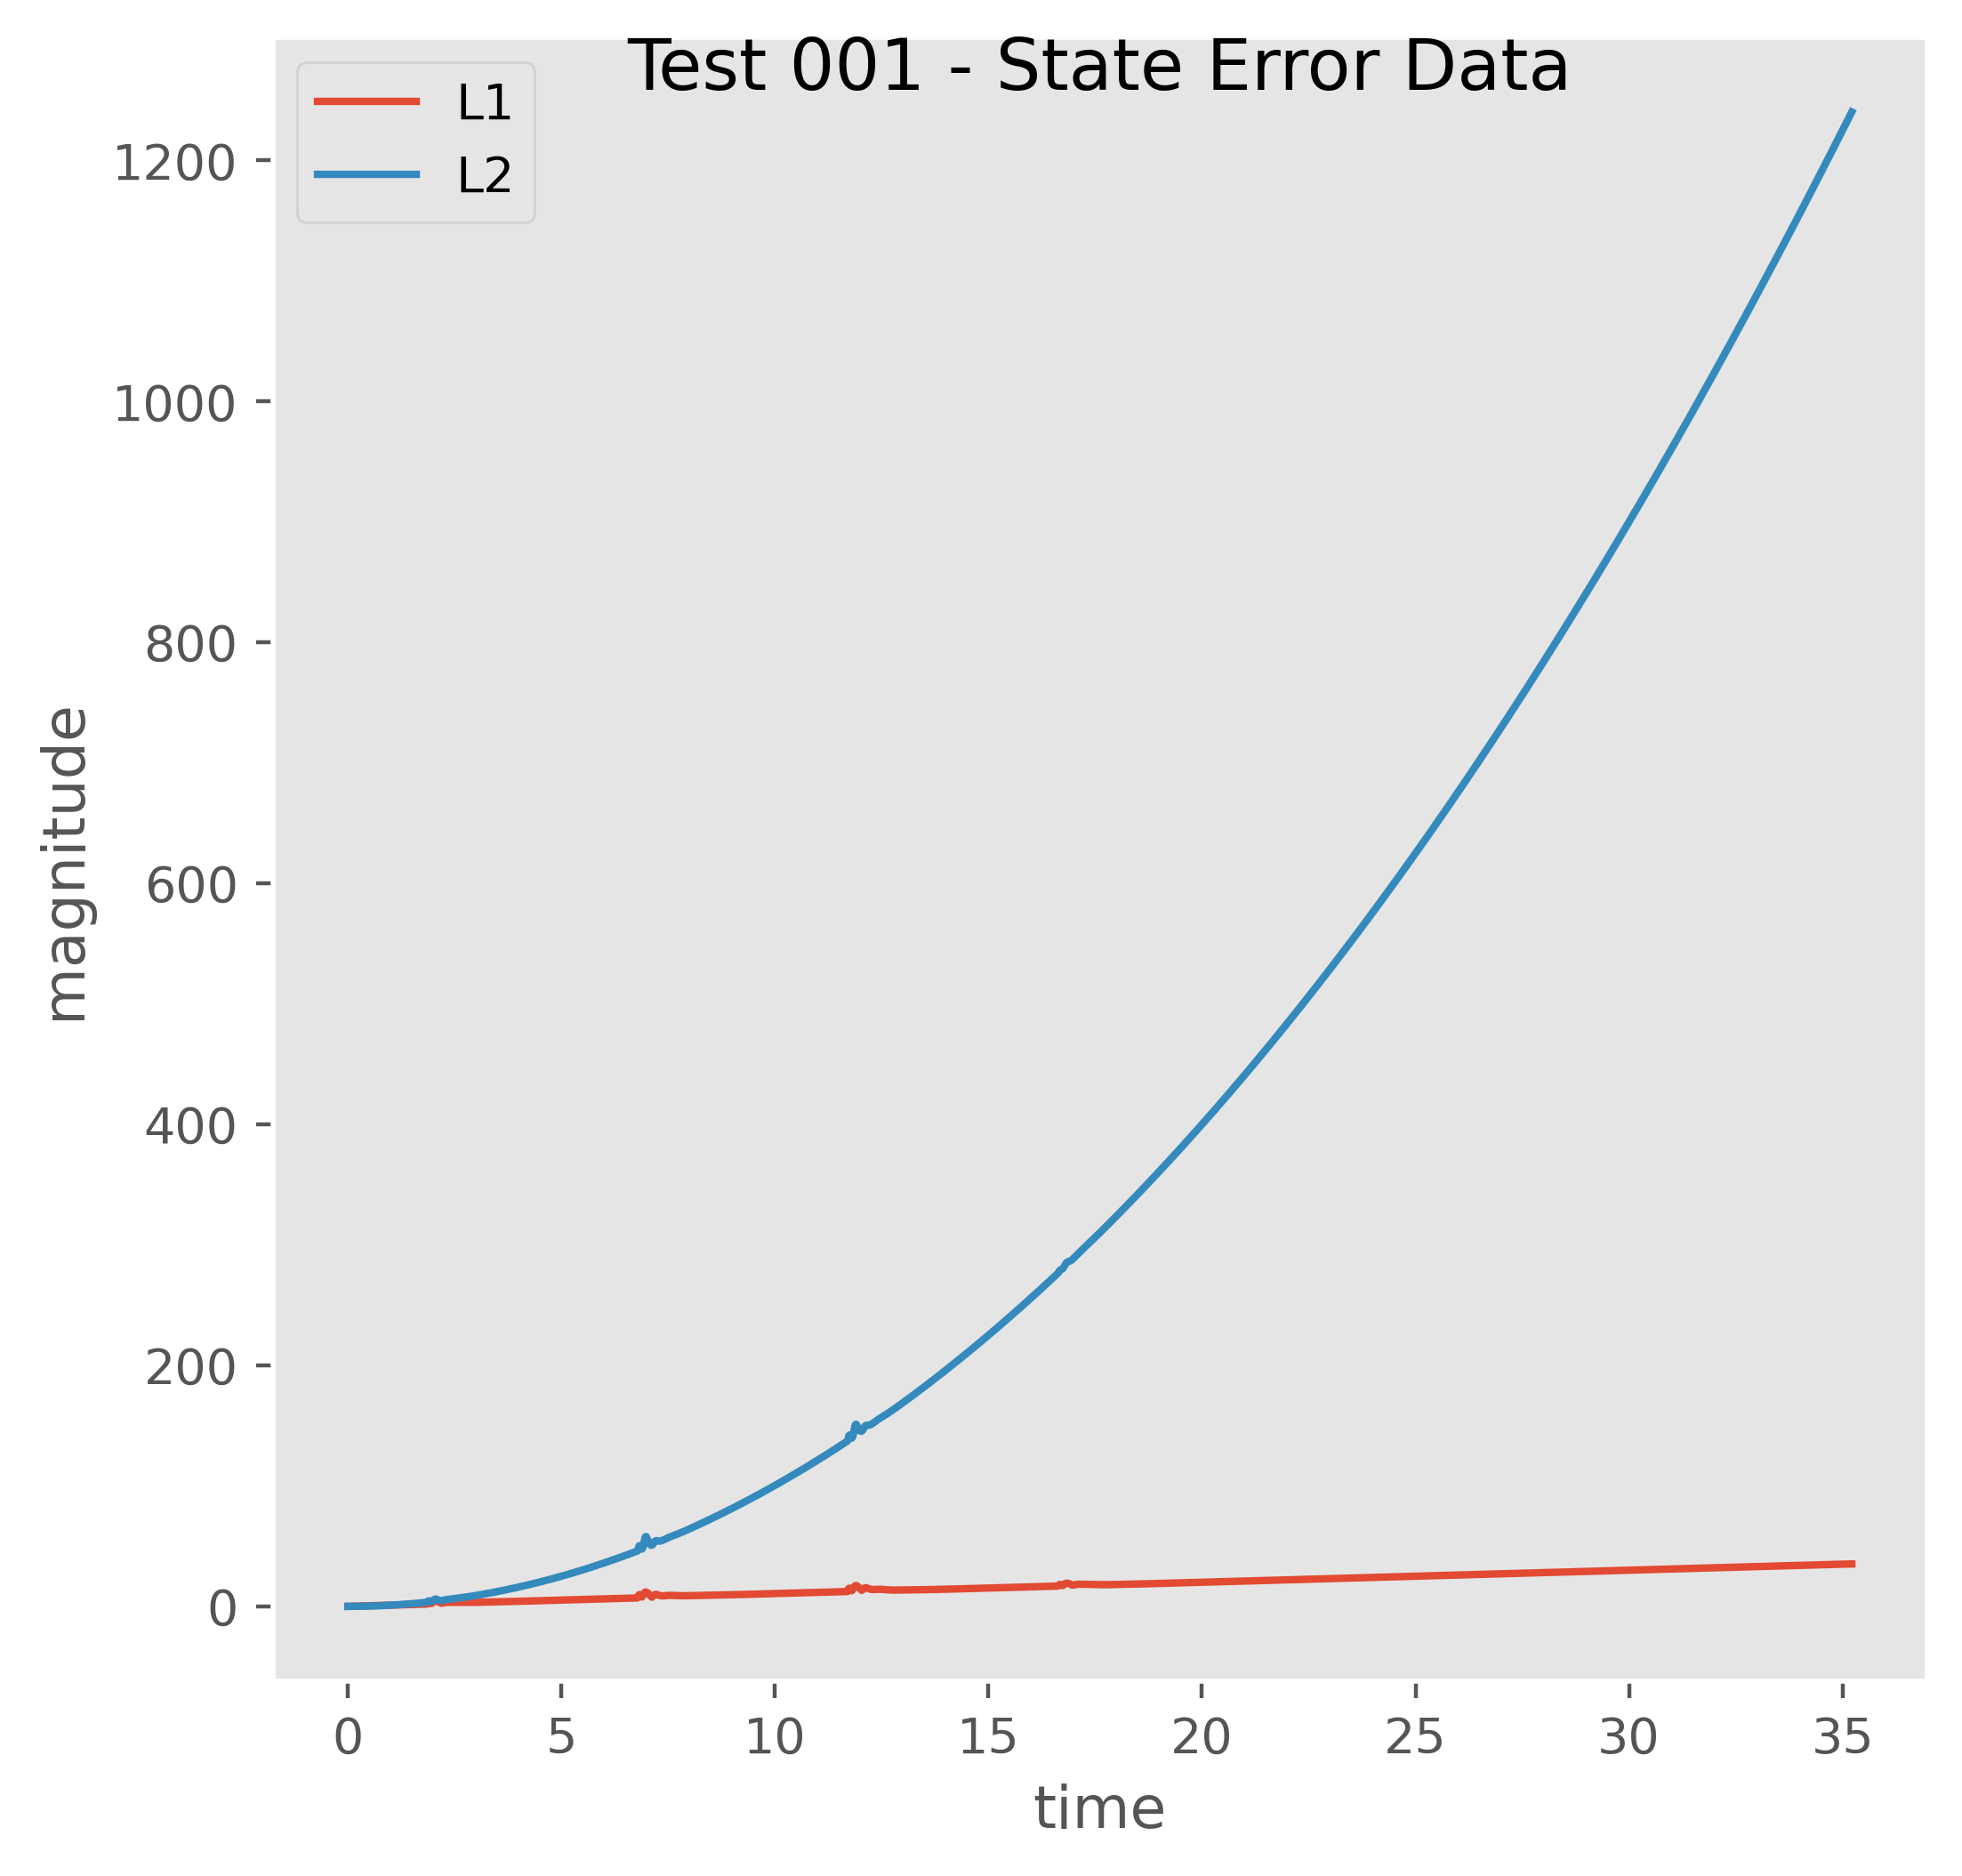

The data file committed next to this chart (first rows):
, t, x, dx, th_1, dth_1, th_2, dth_2, L1, L2
0, 0.0, 0.0, -1e-05, 0.0, 0.00065, 0.0, 1e-05, 0.00067, 4.227e-07
1, 0.01667, -0.0, 6e-05, 1e-05, 0.00014, 0.0, -0.0, 0.01688, 0.0002779
2, 0.03333, 0.0, 1e-05, 1e-05, 3e-05, 0.0, -1e-05, 0.03339, 0.001111
3, 0.05, 0.0, 0.0, 1e-05, 2e-05, -0.0, -2e-05, 0.05005, 0.0025
4, 0.06667, 0.0, -0.0, 1e-05, 3e-05, -0.0, -3e-05, 0.06674, 0.004445
5, 0.08333, 0.0, -0.0, 1e-05, 4e-05, -0.0, -4e-05, 0.08342, 0.006944
6, 0.1, 0.0, -0.0, 2e-05, 4e-05, -0.0, -4e-05, 0.1001, 0.01
7, 0.1167, 0.0, -0.0, 2e-05, 5e-05, -0.0, -5e-05, 0.1168, 0.01361
8, 0.1333, 0.0, -0.0, 2e-05, 6e-05, -0.0, -6e-05, 0.1335, 0.01778
9, 0.15, 0.0, -0.0, 2e-05, 7e-05, -0.0, -8e-05, 0.1502, 0.0225
10, 0.1667, 0.0, -0.0, 2e-05, 8e-05, -1e-05, -9e-05, 0.1669, 0.02778
11, 0.1833, 0.0, -0.0, 2e-05, 0.0001, -1e-05, -0.0001, 0.1836, 0.03361
12, 0.2, 0.0, -0.0, 2e-05, 0.00011, -1e-05, -0.00012, 0.2003, 0.04
13, 0.2167, 0.0, -0.0, 2e-05, 0.00013, -1e-05, -0.00014, 0.217, 0.04695
14, 0.2333, 0.0, -0.0, 3e-05, 0.00014, -1e-05, -0.00016, 0.2337, 0.05444
15, 0.25, 0.0, -0.0, 3e-05, 0.00016, -2e-05, -0.00018, 0.2504, 0.0625
16, 0.2667, 0.0, -0.0, 3e-05, 0.00018, -2e-05, -0.00021, 0.2671, 0.07111
17, 0.2833, 0.0, -0.0, 3e-05, 0.00021, -2e-05, -0.00023, 0.2838, 0.08028
18, 0.3, 0.0, -0.0, 4e-05, 0.00023, -3e-05, -0.00027, 0.3006, 0.09
19, 0.3167, 0.0, -0.0, 4e-05, 0.00026, -3e-05, -0.00031, 0.3173, 0.1003
20, 0.3333, 0.0, -0.0, 5e-05, 0.0003, -4e-05, -0.00035, 0.3341, 0.1111
21, 0.35, 0.0, -0.0, 5e-05, 0.00033, -4e-05, -0.0004, 0.3508, 0.1225
22, 0.3667, 0.0, -0.0, 6e-05, 0.00038, -5e-05, -0.00045, 0.3676, 0.1344
23, 0.3833, 0.0, -0.0, 6e-05, 0.00042, -6e-05, -0.00051, 0.3844, 0.1469
24, 0.4, 0.0, -0.0, 7e-05, 0.00048, -6e-05, -0.00058, 0.4012, 0.16
25, 0.4167, 0.0, -0.0, 8e-05, 0.00054, -7e-05, -0.00066, 0.418, 0.1736
26, 0.4333, 0.0, -8e-05, 9e-05, 0.00048, -8e-05, -0.00075, 0.4348, 0.1878
27, 0.45, -0.0, -0.00053, 9e-05, -0.00019, -0.0001, -0.00086, 0.4518, 0.2025
28, 0.4667, -1e-05, -0.00119, 9e-05, -0.0012, -0.00011, -0.00099, 0.4703, 0.2178
29, 0.4833, -3e-05, -0.00193, 7e-05, -0.00234, -0.00013, -0.00111, 0.4889, 0.2336
30, 0.5, -6e-05, -0.00262, 3e-05, -0.00342, -0.00015, -0.00122, 0.5075, 0.25
31, 0.5167, -0.0001, -0.00318, -2e-05, -0.00431, -0.00017, -0.0013, 0.5257, 0.267
32, 0.5333, -0.00016, -0.00355, -0.0001, -0.00493, -0.00019, -0.00136, 0.5436, 0.2845
33, 0.55, -0.00022, -0.00373, -0.00018, -0.00525, -0.00021, -0.00138, 0.561, 0.3025
34, 0.5667, -0.00028, -0.00369, -0.00027, -0.00526, -0.00023, -0.00137, 0.5778, 0.3212
35, 0.5833, -0.00034, -0.00346, -0.00035, -0.00501, -0.00026, -0.00131, 0.5941, 0.3403
36, 0.6, -0.0004, -0.00306, -0.00044, -0.00452, -0.00028, -0.00122, 0.6099, 0.36
37, 0.6167, -0.00045, -0.00255, -0.00051, -0.00386, -0.0003, -0.0011, 0.6254, 0.3803
38, 0.6333, -0.00049, -0.00194, -0.00058, -0.0031, -0.00032, -0.00095, 0.6407, 0.4011
39, 0.65, -0.00052, -0.00129, -0.00063, -0.00227, -0.00033, -0.00078, 0.6558, 0.4225
40, 0.6667, -0.00055, -0.00063, -0.00067, -0.00145, -0.00035, -0.0006, 0.6709, 0.4445
41, 0.6833, -0.00056, -0.0, -0.00069, -0.00068, -0.00036, -0.00041, 0.686, 0.4669
42, 0.7, -0.00056, 0.0, -0.0007, -0.00096, -0.00036, -0.00024, 0.7028, 0.49
43, 0.7167, -0.00056, 0.0, -0.00072, -0.00124, -0.00037, -6e-05, 0.7196, 0.5136
44, 0.7333, -0.00056, 0.0, -0.00074, -0.00154, -0.00037, 0.00014, 0.7367, 0.5378
45, 0.75, -0.00056, 0.0, -0.00076, -0.00185, -0.00037, 0.00034, 0.7539, 0.5625
46, 0.7667, -0.00056, 0.0, -0.00079, -0.00217, -0.00036, 0.00057, 0.7711, 0.5878
47, 0.7833, -0.00056, 0.0, -0.00083, -0.00252, -0.00035, 0.00082, 0.7884, 0.6136
48, 0.8, -0.00056, 0.0, -0.00087, -0.0029, -0.00034, 0.0011, 0.8058, 0.64
49, 0.8167, -0.00056, 1e-05, -0.00092, -0.00329, -0.00032, 0.00141, 0.8232, 0.667
50, 0.8333, -0.00056, 1e-05, -0.00098, -0.00373, -0.0003, 0.00177, 0.8407, 0.6945
51, 0.85, -0.00056, 0.0013, -0.00104, -0.00209, -0.00027, 0.0022, 0.8575, 0.7225
52, 0.8667, -0.00053, 0.00346, -0.00107, 0.00095, -0.00023, 0.00269, 0.8756, 0.7511
53, 0.8833, -0.00048, 0.00604, -0.00106, 0.00468, -0.00018, 0.0032, 0.899, 0.7803
54, 0.9, -0.00038, 0.00864, -0.00098, 0.00847, -0.00013, 0.0037, 0.9223, 0.8102
55, 0.9167, -0.00023, 0.01097, -0.00084, 0.01188, -7e-05, 0.00416, 0.9448, 0.8406
56, 0.9333, -5e-05, 0.01282, -0.00064, 0.01458, -0.0, 0.00453, 0.966, 0.8715
57, 0.95, 0.00016, 0.01407, -0.0004, 0.0164, 8e-05, 0.00481, 0.9859, 0.903
58, 0.9667, 0.0004, 0.01467, -0.00012, 0.01729, 0.00016, 0.00497, 1.004, 0.935
59, 0.9833, 0.00064, 0.01465, 0.00016, 0.01728, 0.00024, 0.00501, 1.021, 0.9675
... 2,054 more rows
